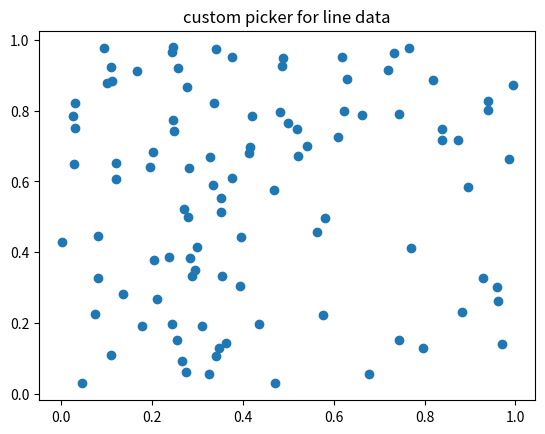

This chart was generated by the following Python code:
import matplotlib.pyplot as plt
from matplotlib.lines import Line2D
from matplotlib.patches import Rectangle
from matplotlib.text import Text
from matplotlib.image import AxesImage
import numpy as np
from numpy.random import rand

def line_picker(line, mouseevent):

    if mouseevent.xdata is None:
        return False, dict()
    xdata = line.get_xdata()
    ydata = line.get_ydata()
    maxd = 0.05
    d = np.sqrt((xdata - mouseevent.xdata)**2. + (ydata - mouseevent.ydata)**2.)
    
    print('onpick:', mouseevent.xdata, mouseevent.ydata) 

    ind = np.nonzero(np.less_equal(d, maxd))
    if len(ind):
        pickx = np.take(xdata, ind)
        picky = np.take(ydata, ind)
        props = dict(ind=ind, pickx=pickx, picky=picky)
        return True, props
    else:
        return False, dict()

def onpick2(event):
    print('onpick2 line:', event.xdata, event.ydata)

fig, ax = plt.subplots()
ax.set_title('custom picker for line data')
line, = ax.plot(rand(100), rand(100), 'o', picker=line_picker)

plt.show()